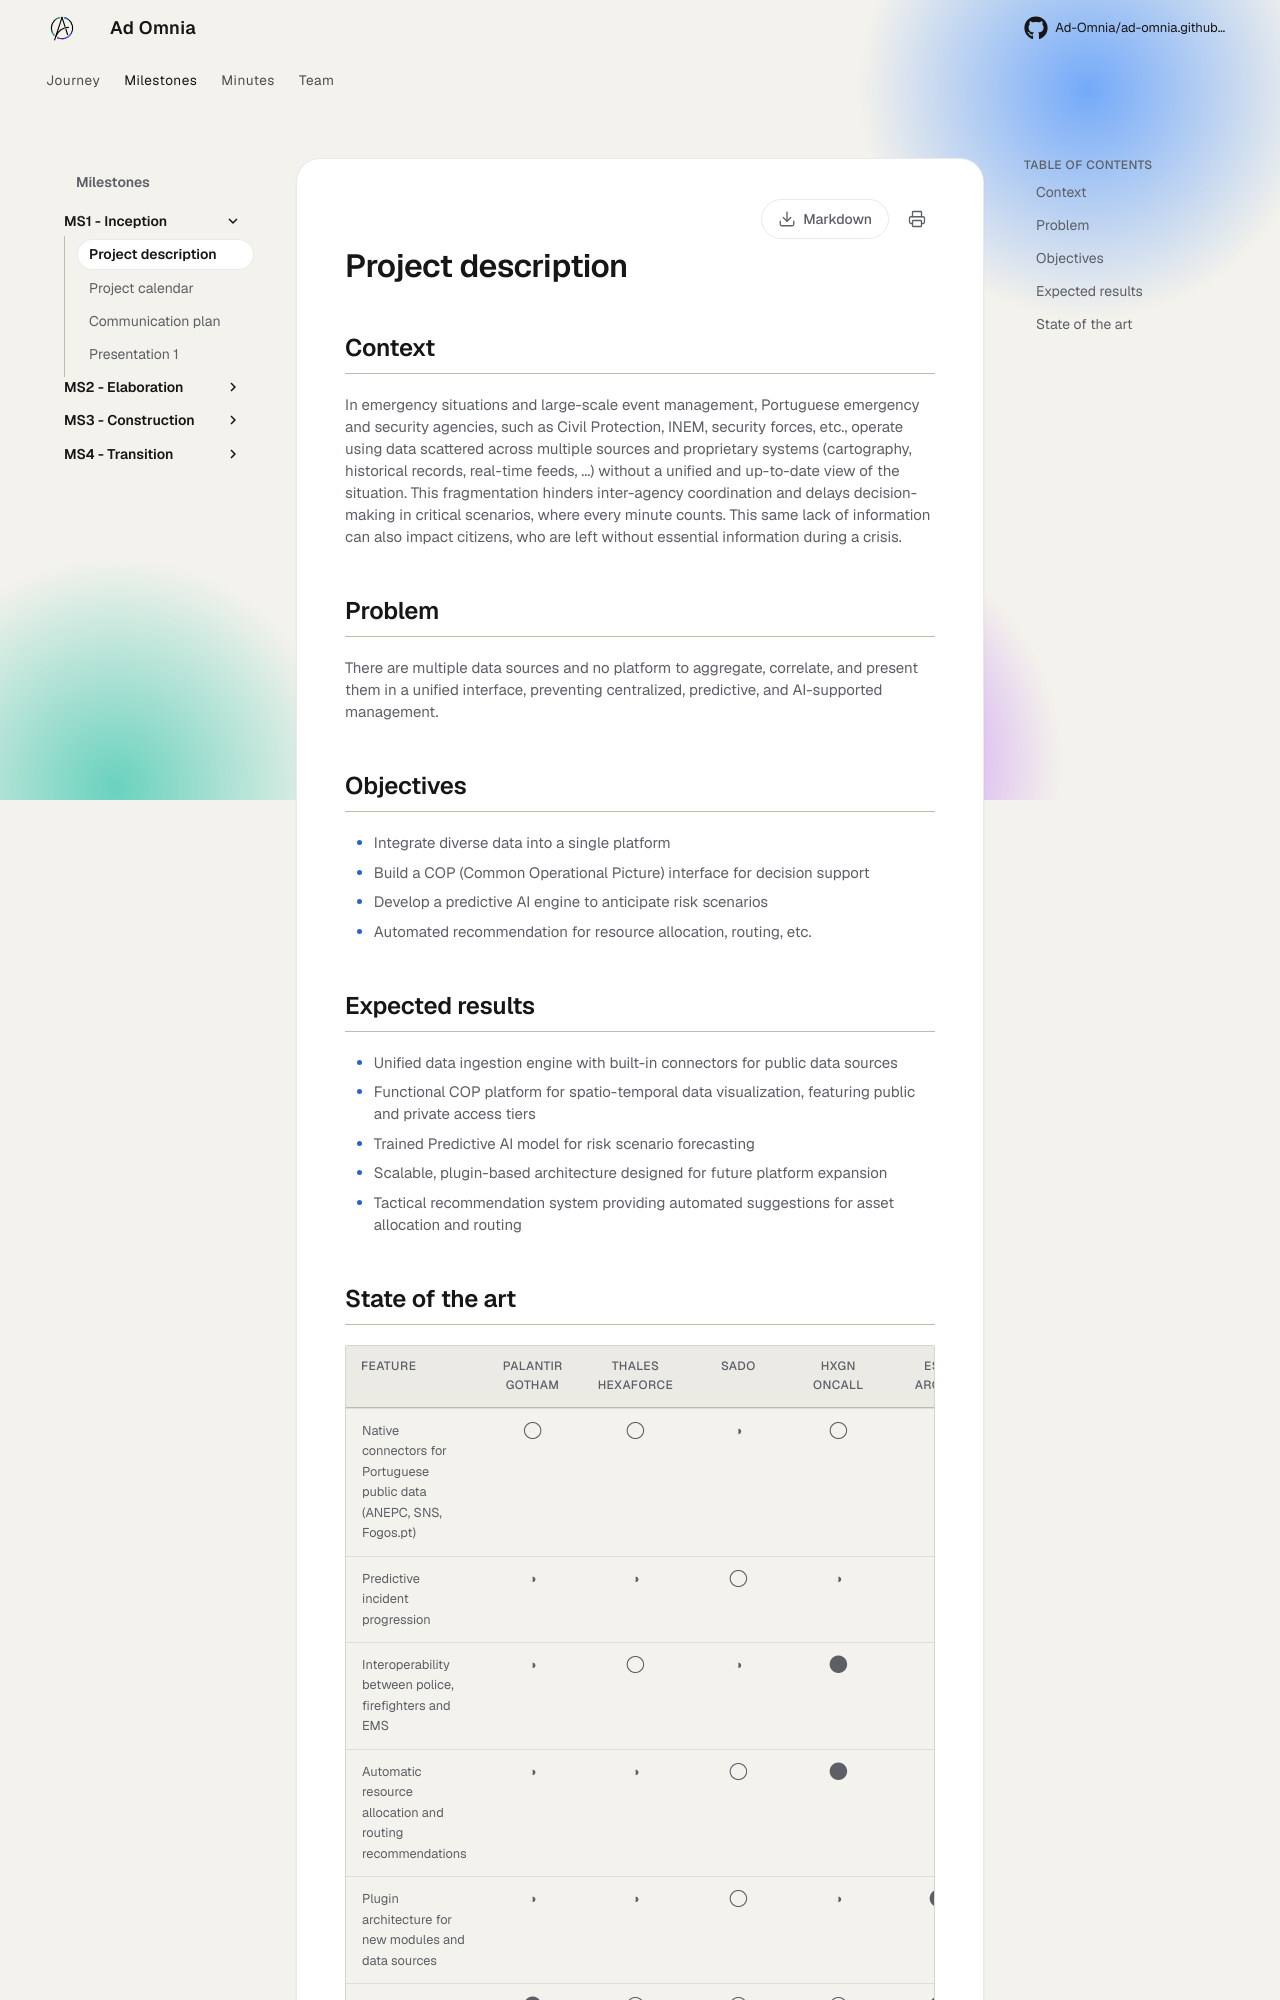

repository: Ad-Omnia/ad-omnia.github.io · page: milestones/ms1-inception/project-description/index.html · generator: mkdocs

---
date: 2026-09-15
order: 1
description: Context, problem, objectives and state of the art
---

# Project description

## Context

In emergency situations and large-scale event management, Portuguese emergency and security agencies, such as Civil Protection, INEM, security forces, etc., operate using data scattered across multiple sources and proprietary systems (cartography, historical records, real-time feeds, ...) without a unified and up-to-date view of the situation.
This fragmentation hinders inter-agency coordination and delays decision-making in critical scenarios, where every minute counts.
This same lack of information can also impact citizens, who are left without essential information during a crisis.

## Problem

There are multiple data sources and no platform to aggregate, correlate, and present them in a unified interface, preventing centralized, predictive, and AI-supported management.

## Objectives

- Integrate diverse data into a single platform
- Build a COP (Common Operational Picture) interface for decision support
- Develop a predictive AI engine to anticipate risk scenarios
- Automated recommendation for resource allocation, routing, etc.

## Expected results

- Unified data ingestion engine with built-in connectors for public data sources
- Functional COP platform for spatio-temporal data visualization, featuring public and private access tiers
- Trained Predictive AI model for risk scenario forecasting
- Scalable, plugin-based architecture designed for future platform expansion
- Tactical recommendation system providing automated suggestions for asset allocation and routing
